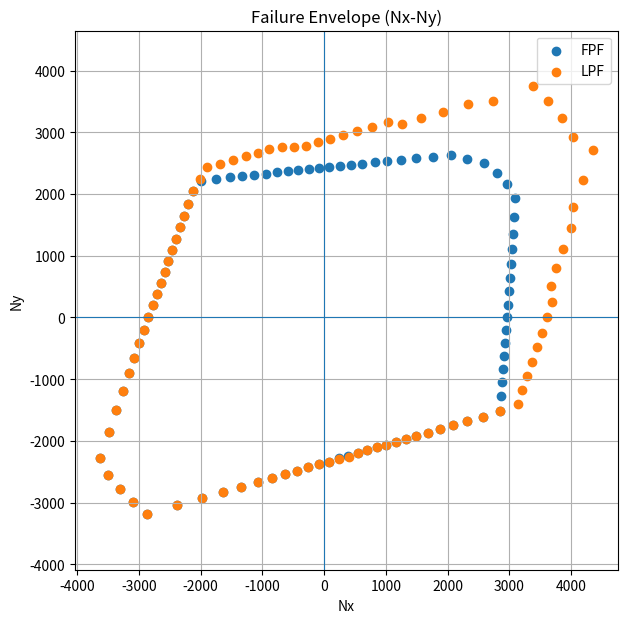

This figure's Python source:
import numpy as np
import matplotlib.pyplot as plt


#######################
#   strain = S stress
#   stress = C strain

### UD LAMINA ###

### IN PLANE
def inplane_matrices(E1, E2, v12, G12):
    # Finds in S and Q matrices for on-axis lamina
    v21 = E2 / E1 * v12

    S = np.array([[1 / E1, -v21 / E2, 0],
                  [-v12 / E1, 1 / E2, 0],
                  [0, 0, 1 / G12]])

    Q = np.linalg.inv(S)
    return S, Q


### ROTATION MATRICES
def transformation_matrices(theta):
    # Finds transformation for off-axis lamina
    m = np.cos(theta)
    n = np.sin(theta)
    T_sigma = np.array([[m ** 2, n ** 2, 2 * m * n],
                        [n ** 2, m ** 2, -2 * m * n],
                        [-m * n, m * n, (m ** 2 - n ** 2)]])

    T_epsilon = np.array([[m ** 2, n ** 2, m * n],
                          [n ** 2, m ** 2, -m * n],
                          [-2 * m * n, 2 * m * n, (m ** 2 - n ** 2)]])
    return T_sigma, T_epsilon


def offaxis_matrices(Q, theta):
    T_sigma, T_epsilon = transformation_matrices(theta)
    # S_theta = np.linalg.inv(T_epsilon) @ S @ T_sigma
    Q_theta = np.linalg.inv(T_sigma) @ Q @ T_epsilon
    return Q_theta


def calc_A(Q_all, t, n_plies):
    # Inputs:   Array consisting of Q for each ply in fibre orientations,
    #           thickness of each ply (assumes the same for all),
    #           number of plies
    # Output:   A matrix, can be used instead of full ABD if only in plane loads are applied, reduces computation time
    A = np.zeros((3, 3))
    T_midplane = t * n_plies / 2  # define where midplane is
    for k in range(n_plies):
        z_k = t * k - T_midplane
        z_k_next = t * (k + 1) - T_midplane
        A[:, :] += Q_all[:, :, k] * (z_k_next - z_k)
    return A


def calc_Q_laminate(Q_0, Q_0degraded, angles, active_plies, failed_once, n_plies):
    # The function creates a 3 x 3 x num of plies array of Q matrices for a laminate made out of identical plies
    # basically Q_all[:,:,i] is the Qxy matrix in global coordinates for ply number i counting from the bottom
    # Inputs: Q_0 array per initial ply at 0 deg;
    #         Q_0degraded per degraded ply at 0 deg;
    #         array with angle orientation per ply;
    #         true/false array stating whether a ply is able to carry loads (by default all true);
    #         true/false array stating whether a ply failed in transverse direction only
    #                           (0.15 degradation rule is applied) ((by default all false));
    #         number of plies;
    # Output: 3 x 3 x num of plies array of Q matrices for each ply in the entire laminate in global coordinates
    Q_all = np.zeros((3, 3, n_plies))
    for i in range(n_plies):
        # this part checks if the given ply is still active (true) or has failed (false)
        # and if it is active, was it the first or second failure
        if active_plies[i] == True:
            if failed_once[i] == True:
                Q_angle = offaxis_matrices(Q_0degraded, angles[i])
                Q_all[:, :, i] = Q_angle
            else:
                Q_angle = offaxis_matrices(Q_0, angles[i])
                Q_all[:, :, i] = Q_angle
        else:
            Q_all[:, :, i] = np.zeros((3, 3))
    return Q_all


def lamina_strains_inplane(angles, abd, F, n_plies, active_plies):
    # converts the strain in 12 direction in midplane to strains in each ply IN LOCAL (PLY) COORDINATE SYSTEMS.
    # returns 3 x number of plies matrix of strains for all plies in local ply coordinates
    # Inputs: array with orientation angles of each ply
    #         ABD matrix
    #         6x1 force vector F
    #         thickness of the plies
    #         number of plies

    strain_xy_mid = abd @ F
    strain = np.zeros((1, 3, n_plies))  # 2 for bottom and top values; 3 for x, y, shear; per ply
    # z_midplane = t * n_plies / 2
    for k in range(n_plies):
        if active_plies[k] == True:
            T_sigma, T_epsilon = transformation_matrices(angles[k])

            strain_12_mid = T_epsilon @ strain_xy_mid
            # z_k_bottom = t * k - z_midplane
            # z_k_top = t * (k + 1) - z_midplane

            strain[0, :, k] = [strain_12_mid[0],
                               strain_12_mid[1],
                               strain_12_mid[2]]
    return strain


def lamina_stress_inplane(strain, Q_0, Q_0degraded, n_plies, failed_once):
    # calculates stresses for each ply in local ply coordinates
    # Inputs: Q_0 array per initial ply at 0 deg
    #         Q_0degraded per degraded ply at 0 deg
    stress = np.zeros((1, 3, n_plies))
    for i in range(n_plies):
        if failed_once[i] == False:
            stress[0, :, i] = Q_0 @ strain[0, :, i]

        else:
            stress[0, :, i] = Q_0degraded @ strain[0, :, i]

    return stress


def failure(stress, strain, E1, Ef, v12f, Xt, Xc, Yt, Yc, Stc, n_plies, active_plies1, failed_once1):
    ################# FIND Ef AND v12f !!!!!!!!!!!!!!!!!!!!!!!!!!!!!!!!
    ##### find source for why snnL = 0.25 and snnT = 0.25
    snnL = 0.25
    snnT = 0.25
    Stz = 144.5  # placeholder
    R = Yc / (2 * (1 + snnT))
    Sc = Stc * np.sqrt(1 + 2 * snnT)
    active_plies = active_plies1.copy()
    failed_once = failed_once1.copy()
    for i in range(n_plies):
        if active_plies[i] == True:
            a = 0

            # Fibre tension or compression failure
            strainL = strain[0, 0, i]
            stressT = stress[0, 1, i]
            stressTL = stress[0, 2, i]
            eps = 1e-12
            stressTL = max(abs(stressTL), eps)
            bracket = (strainL + v12f / Ef * 1.1 * stressT)
            if bracket >= 0:
                X = Xt
            else:
                X = Xc

            fibre = E1 / X * np.abs(bracket)

            if fibre >= 1:
                active_plies[i] = False
                failed_once[i] = True
                continue

            # Matrix tension failure (stressT>0)
            if stressT >= 0:
                matrix_tension = np.sqrt(
                    (stressTL / Stc) ** 2 + (1 - snnL * Yt / Stc) ** 2 * (stressT / Yt) ** 2) + snnL * stressT / Stz
                if matrix_tension >= 1:
                    if failed_once[i] == True:
                        active_plies[i] = False
                        continue
                    else:
                        a += 1

            elif np.abs(stressT / stressTL) <= R / Sc:
                matrix_comp1 = np.sqrt((stressTL / Stc) ** 2 + (snnL * Yt / Stc) ** 2) + snnL * stressT / Stc
                if matrix_comp1 >= 1:
                    if failed_once[i] == True:
                        active_plies[i] = False
                        continue
                    else:
                        a += 1

            elif np.abs(stressTL / stressT) <= Sc / R:
                matrix_comp2 = -Yc / stressT * ((stressTL / Yc * R / Stc) ** 2 + (stressT / Yc) ** 2)
                if matrix_comp2 >= 1:
                    if failed_once[i] == True:
                        active_plies[i] = False
                        continue
                    else:
                        a += 1


            if a > 0:
                failed_once[i] = True

    return active_plies, failed_once


# material data
# UD lamina
E1 = 172.3 * 10 ** 3  # MPa
E2 = 10.2 * 10 ** 3  # MPa
G12 = 5.58 * 10 ** 3  # MPa
v12 = 0.25  # [-]
'''thickness is still a placeholder value'''
t = 0.125  # mm
# Failure criteria
Xt = 1923  # MPa
Xc = 1480  # MPa
Yt = 84  # MPa
Yc = 220  # MPa
Stc = 144.5  # MPa
Ef = E1
v12f = v12

base = [0, 45, -45, 90, 30]
sym1 = (base) + (base)[::-1]
sym2 = sym1 + sym1[::-1]
sym3 = sym2 + sym2[::-1]
angles = np.pi / 180 * np.array(base)
n_plies = int(len(base))  # total number of plies



S, Q_0 = inplane_matrices(E1, E2, v12, G12)

Q_0degraded = Q_0.copy()
Q_0degraded[1, 1] *= 0.15
Q_0degraded[0, 1] *= 0.15
Q_0degraded[1, 0] *= 0.15
Q_0degraded[2, 2] *= 0.15



number = 90
ratios = np.zeros((2, number))

for i in range(number):
    angle = i * 2 * np.pi / number
    ratios[0, i] = np.cos(angle)
    ratios[1, i] = np.sin(angle)

first_ply_failure_NxNy = np.full((2, number), np.nan)
last_ply_failure_NxNy = np.full((2, number), np.nan)
first_ply_failure_NyNs = np.full((2, number), np.nan)
last_ply_failure_NyNs = np.full((2, number), np.nan)

# load increment magnitude
load_step = 1.0
max_steps = 1000

for i in range(number):
    # reset laminate state for this loading ratio
    active_plies = np.ones(n_plies, dtype=bool)
    failed_once = np.zeros(n_plies, dtype=bool)

    Q_all = calc_Q_laminate(Q_0, Q_0degraded, angles, active_plies, failed_once, n_plies)
    ABD = calc_A(Q_all, t, n_plies)
    abd = np.linalg.inv(ABD)

    # loading direction for this ratio
    direction = np.array([ratios[0, i], ratios[1, i], 0.0])

    Fxy = load_step * direction
    Fxy_increment = load_step * direction

    fpf_recorded = False
    step_counter = 0

    while np.any(active_plies):
        step_counter += 1
        if step_counter > max_steps:
            print(f"max_steps reached at ratio {i}")
            break

        # save old state explicitly
        active_old = active_plies.copy()
        failed_old = failed_once.copy()

        strain = lamina_strains_inplane(angles, abd, Fxy, n_plies, active_plies)
        stress = lamina_stress_inplane(strain, Q_0, Q_0degraded, n_plies, failed_once)

        active_new, failed_new = failure(
            stress, strain, E1, Ef, v12f, Xt, Xc, Yt, Yc, Stc,
            n_plies, active_plies, failed_once
        )

        state_changed = (
                (not np.array_equal(active_new, active_old)) or
                (not np.array_equal(failed_new, failed_old))
        )

        if state_changed:
            # first state change = first ply failure
            if not fpf_recorded:
                first_ply_failure_NxNy[0, i] = Fxy[0]
                first_ply_failure_NxNy[1, i] = Fxy[1]
                fpf_recorded = True

            # update state
            active_plies = active_new
            failed_once = failed_new

            # if all plies are gone, record LPF at this same load
            if not np.any(active_plies):
                last_ply_failure_NxNy[0, i] = Fxy[0]
                last_ply_failure_NxNy[1, i] = Fxy[1]
                break

            # rebuild stiffness and re-analyze at SAME load
            Q_all = calc_Q_laminate(Q_0, Q_0degraded, angles, active_plies, failed_once, n_plies)
            ABD = calc_A(Q_all, t, n_plies)
            abd = np.linalg.inv(ABD)

            continue

        # no damage at this load -> increase load
        Fxy = Fxy + Fxy_increment

first_ply_failure_NxNy *= 2**3
last_ply_failure_NxNy *= 2**3

print("FPF NxNy:")
print(first_ply_failure_NxNy)

print("LPF NxNy:")
print(last_ply_failure_NxNy)

plt.figure(figsize=(7, 7))
plt.scatter(first_ply_failure_NxNy[0, :], first_ply_failure_NxNy[1, :], label='FPF')
plt.scatter(last_ply_failure_NxNy[0, :], last_ply_failure_NxNy[1, :], label='LPF')
plt.axhline(0, linewidth=0.8)
plt.axvline(0, linewidth=0.8)
plt.xlabel('Nx')
plt.ylabel('Ny')
plt.title('Failure Envelope (Nx-Ny)')
plt.legend()
plt.grid(True)
plt.axis('equal')
plt.show()
